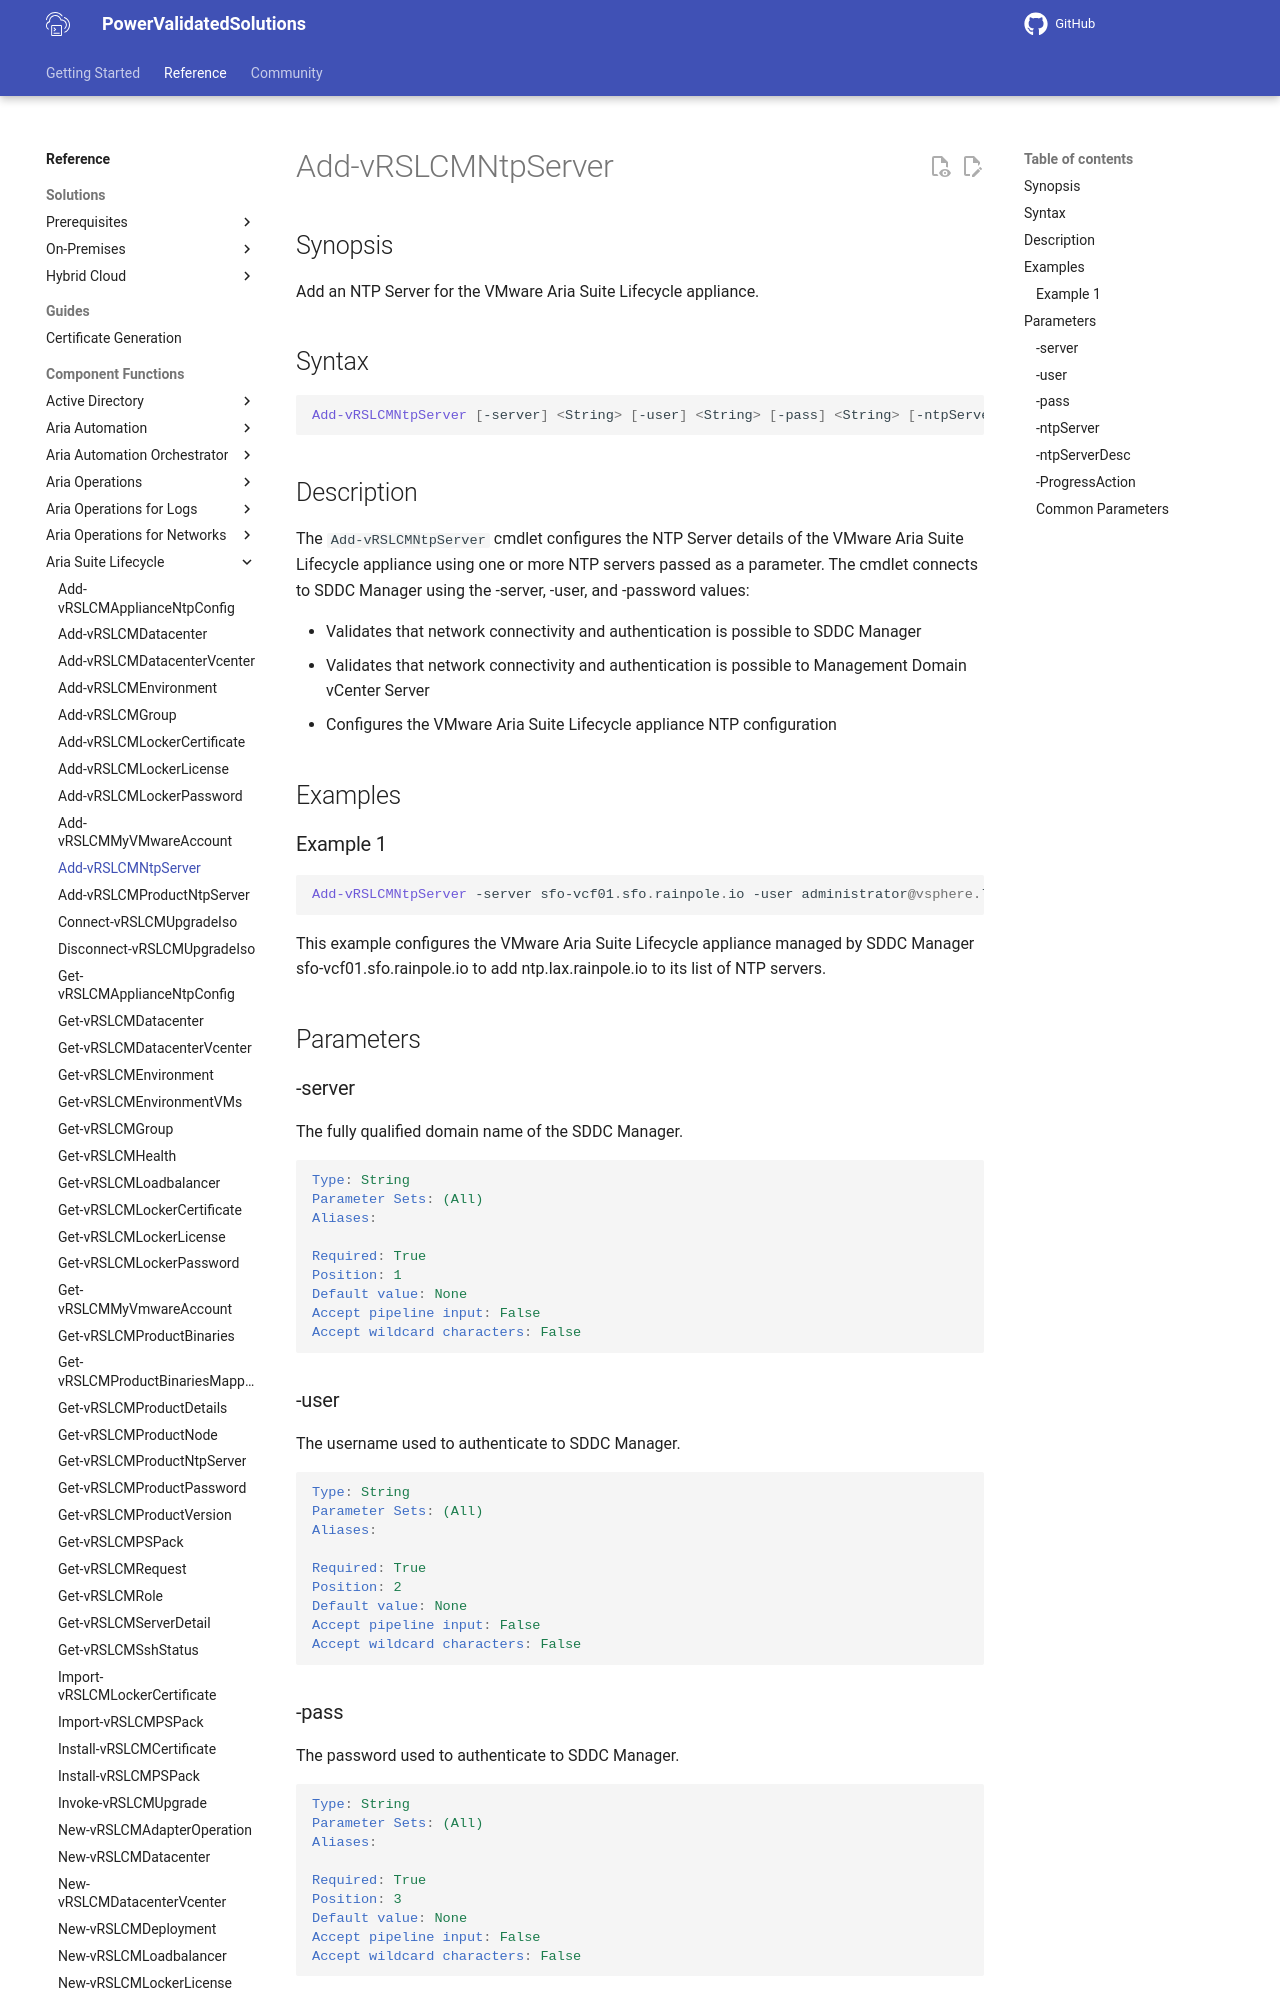

repository: vmware/power-validated-solutions-for-cloud-foundation · page: documentation/functions/aria-suite/aria-suite-lifecycle/Add-vRSLCMNtpServer/index.html · generator: mkdocs

# Add-vRSLCMNtpServer

## Synopsis

Add an NTP Server for the VMware Aria Suite Lifecycle appliance.

## Syntax

```powershell
Add-vRSLCMNtpServer [-server] <String> [-user] <String> [-pass] <String> [-ntpServer] <String> [-ntpServerDesc] <String> [-ProgressAction <ActionPreference>] [<CommonParameters>]
```

## Description

The `Add-vRSLCMNtpServer` cmdlet configures the NTP Server details of the VMware Aria Suite Lifecycle appliance using one or more NTP servers passed as a parameter.
The cmdlet connects to SDDC Manager using the -server, -user, and -password values:

- Validates that network connectivity and authentication is possible to SDDC Manager
- Validates that network connectivity and authentication is possible to Management Domain vCenter Server
- Configures the VMware Aria Suite Lifecycle appliance NTP configuration

## Examples

### Example 1

```powershell
Add-vRSLCMNtpServer -server sfo-vcf01.sfo.rainpole.io -user administrator@vsphere.local -pass VMw@re1! -ntpServer ntp.lax.rainpole.io -ntpServerDesc "VCF NTP Server 2"
```

This example configures the VMware Aria Suite Lifecycle appliance managed by SDDC Manager sfo-vcf01.sfo.rainpole.io to add ntp.lax.rainpole.io to its list of NTP servers.

## Parameters

### -server

The fully qualified domain name of the SDDC Manager.

```yaml
Type: String
Parameter Sets: (All)
Aliases:

Required: True
Position: 1
Default value: None
Accept pipeline input: False
Accept wildcard characters: False
```
